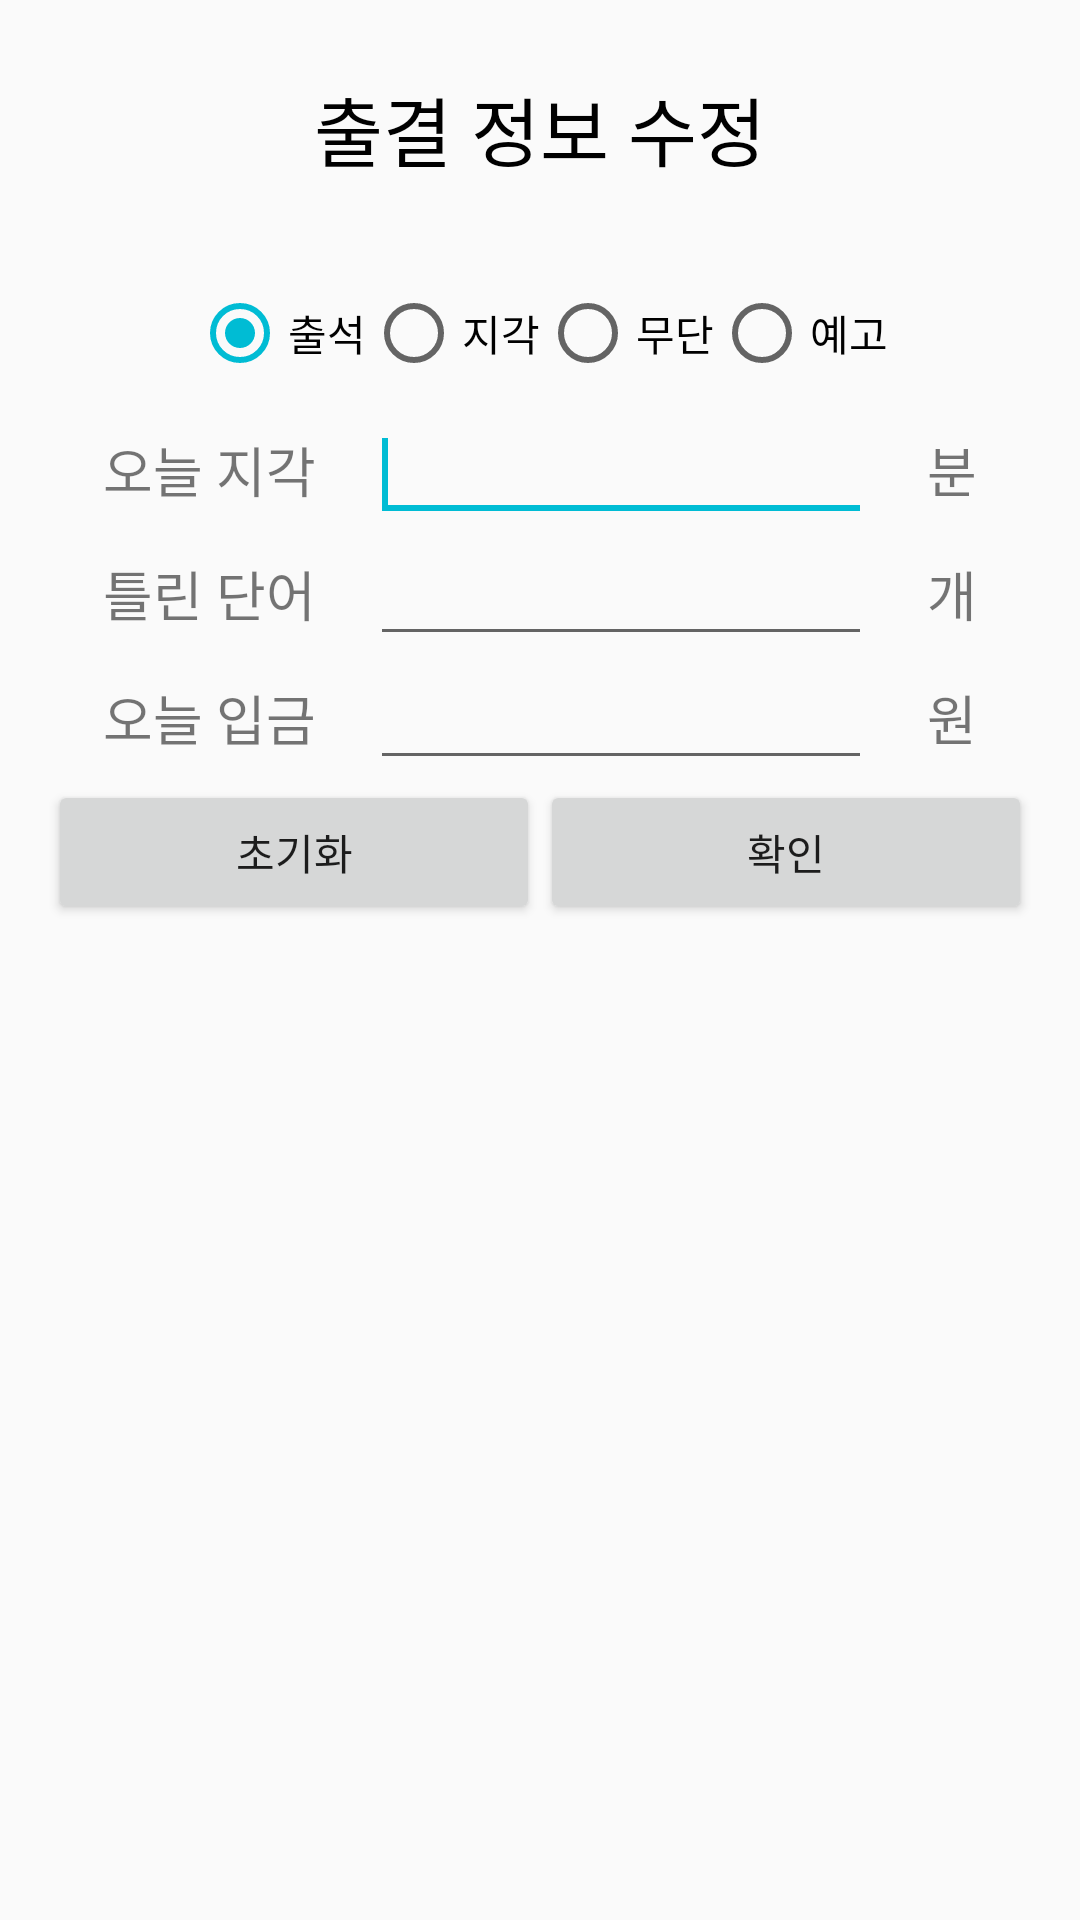

Layout XML and referenced resources for this Android screen:
<!-- AndroidManifest.xml: application theme AppTheme -->
<!-- res/layout/edit_student_info.xml -->
<RelativeLayout
    xmlns:android="http://schemas.android.com/apk/res/android"
    xmlns:app="http://schemas.android.com/apk/res-auto"
    android:layout_width="fill_parent"
    android:layout_height="fill_parent"
    android:orientation="vertical"
    android:paddingLeft="16dp"
    android:paddingRight="16dp"
    android:paddingTop="16dp" >

    <TextView
        android:id="@+id/textviewLogo"
        android:layout_width="wrap_content"
        android:layout_height="54dp"
        android:layout_centerHorizontal="true"
        android:layout_marginBottom="16dp"
        android:textSize="25sp"
        android:gravity="center"
        android:text="출결 정보 수정"
        android:textColor="#000000"/>

    <LinearLayout
        android:layout_below="@id/textviewLogo"
        android:id="@+id/checkAttandance"
        android:layout_width="fill_parent"
        android:layout_height="50dp"
        android:orientation="horizontal"
        android:padding="5dp"
        android:gravity="center">


        <RadioGroup
            android:id="@+id/state"
            android:layout_width="wrap_content"
            android:layout_height="wrap_content"
            android:orientation="horizontal">

            <RadioButton
                android:id="@+id/state1"
                android:layout_width="wrap_content"
                android:layout_height="wrap_content"
                android:checked="true"
                android:text="출석">
            </RadioButton>
            <RadioButton
                android:id="@+id/state2"
                android:layout_width="wrap_content"
                android:layout_height="wrap_content"
                android:text="지각">
            </RadioButton>
            <RadioButton
                android:id="@+id/state3"
                android:layout_width="wrap_content"
                android:layout_height="wrap_content"
                android:text="무단">
            </RadioButton>
            <RadioButton
                android:id="@+id/state4"
                android:layout_width="wrap_content"
                android:layout_height="wrap_content"
                android:text="예고">
            </RadioButton>

        </RadioGroup>

    </LinearLayout>

    <LinearLayout
        android:id="@+id/input_late_time"
        android:layout_width="match_parent"
        android:layout_height="wrap_content"
        android:orientation="horizontal"
        android:layout_below="@id/checkAttandance"
        android:gravity="center">

        <TextView
            android:id="@+id/textviewEmailAddress"
            android:layout_width="wrap_content"
            android:layout_height="match_parent"
            android:text="오늘 지각"
            android:gravity="center"
            android:textSize="18sp"
            android:layout_weight="1"/>

        <EditText
            android:id="@+id/late_time"
            android:layout_width="wrap_content"
            android:layout_height="wrap_content"
            android:textSize="18sp"
            android:layout_weight="4"/>
        <requestFocus/>

        <TextView
            android:layout_width="wrap_content"
            android:layout_height="match_parent"
            android:gravity="center"
            android:text="분"
            android:textSize="18sp"
            android:layout_weight="1"/>

    </LinearLayout>


    <LinearLayout
        android:id="@+id/edit_wrong_word"
        android:layout_width="match_parent"
        android:layout_height="wrap_content"
        android:orientation="horizontal"
        android:layout_below="@id/input_late_time"
        android:gravity="center">

        <TextView
            android:layout_width="wrap_content"
            android:layout_height="match_parent"
            android:text="틀린 단어"
            android:gravity="center"
            android:textSize="18sp"
            android:layout_weight="1"/>

        <EditText
            android:id="@+id/wrong_word_num"
            android:layout_width="wrap_content"
            android:layout_height="wrap_content"
            android:layout_weight="4"/>

        <TextView
            android:layout_width="wrap_content"
            android:layout_height="match_parent"
            android:text="개"
            android:gravity="center"
            android:textSize="18sp"
            android:layout_weight="1"/>

    </LinearLayout>

    <LinearLayout
        android:id="@+id/today_money"
        android:layout_width="match_parent"
        android:layout_height="wrap_content"
        android:orientation="horizontal"
        android:layout_below="@id/edit_wrong_word"
        android:gravity="center">

        <TextView
            android:layout_width="wrap_content"
            android:layout_height="match_parent"
            android:text="오늘 입금"
            android:gravity="center"
            android:textSize="18sp"
            android:layout_weight="1"/>

        <EditText
            android:id='@+id/today_input_money'
            android:layout_width="wrap_content"
            android:layout_height="wrap_content"
            android:layout_weight="4" />

        <TextView
            android:layout_width="wrap_content"
            android:layout_height="match_parent"
            android:gravity="center"
            android:text="원"
            android:textSize="18sp"
            android:layout_weight="1"/>

    </LinearLayout>

    <LinearLayout
        android:layout_below="@id/today_money"
        android:layout_width="match_parent"
        android:layout_height="wrap_content">

        <Button
            android:id="@+id/cancel_button"
            android:layout_width="match_parent"
            android:layout_height="wrap_content"
            android:layout_weight="2"
            android:text="초기화"/>

        <Button
            android:id="@+id/confirm_button"
            android:layout_width="match_parent"
            android:layout_height="wrap_content"
            android:layout_weight="2"
            android:text="확인"/>

    </LinearLayout>

    <ImageButton
        android:id="@+id/imageButton"
        android:layout_width="wrap_content"
        android:layout_height="wrap_content"
        android:layout_alignParentTop="true"
        android:layout_alignParentEnd="true"
        app:srcCompat="@drawable/ic_baseline_clear_24"
        android:padding="9dp"
        android:background="#00ff0000" />

</RelativeLayout>
<!-- resources referenced by this layout -->
<resources>
  <style name="AppTheme" parent="Theme.AppCompat.Light.DarkActionBar">
          
  
          <item name="colorPrimary">@color/colorPrimary</item>
          <item name="colorPrimaryDark">@color/colorPrimaryDark</item>
          <item name="colorAccent">@color/colorAccent</item>
  
      </style>
  <color name="colorPrimary">#E91E3C</color>
  <color name="colorPrimaryDark">#666666</color>
  <color name="colorAccent">#00BCD4</color>
</resources>
